Dataset: Data (GitHub, gtmray/gesture_controlled_gaming). Classes: down, left, right.

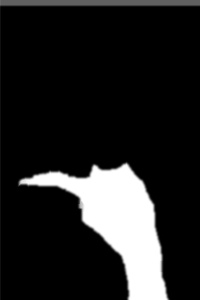
Label: left

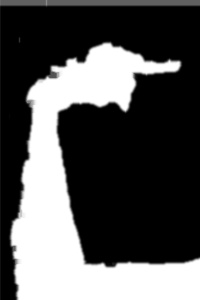
Label: right

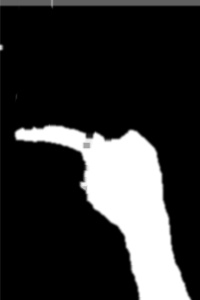
Label: left

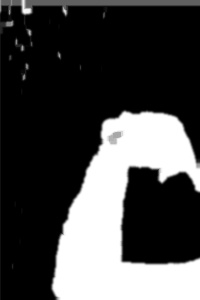
Label: down

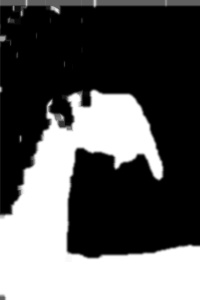
Label: down

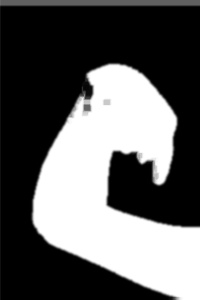
Label: down
